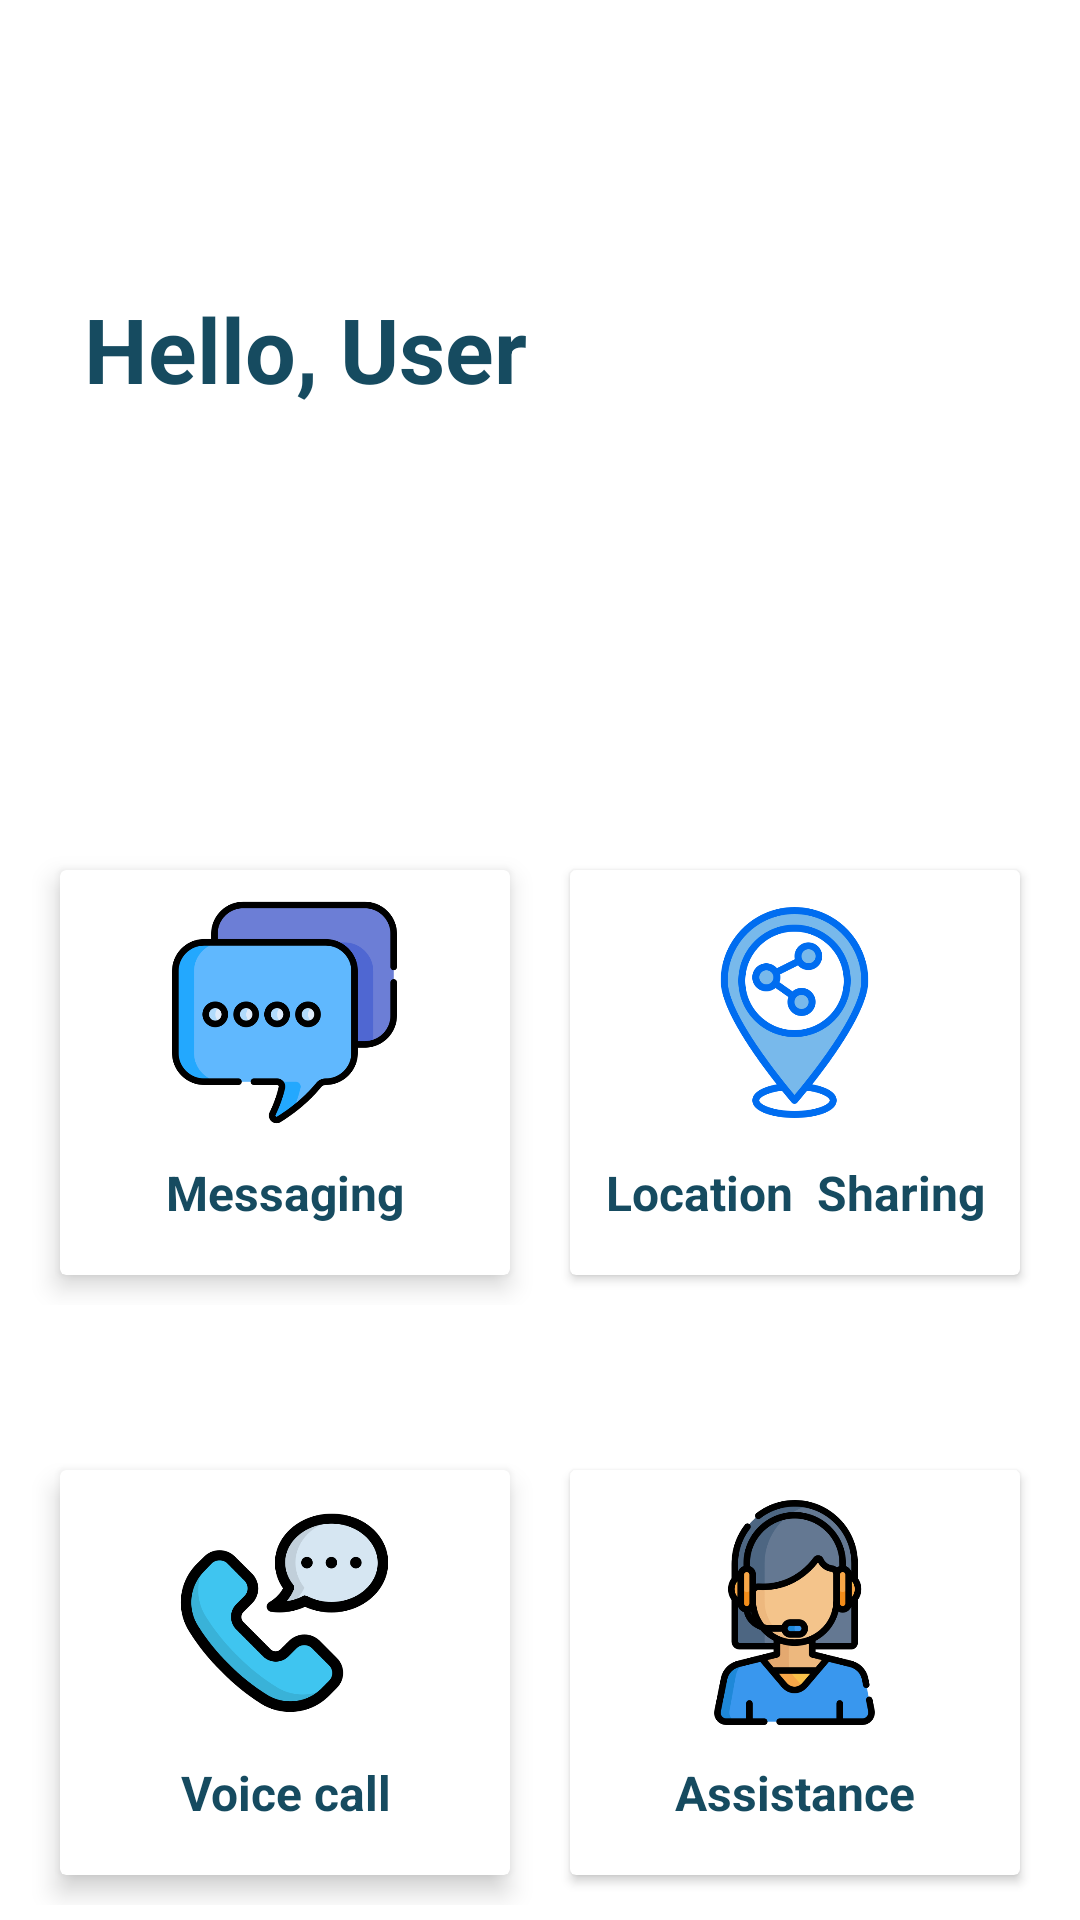

Android layout source for this screen:
<!-- AndroidManifest.xml: application theme Theme.SeaApp -->
<!-- res/layout/activity_base_station_user.xml -->
<?xml version="1.0" encoding="utf-8"?>
<androidx.constraintlayout.widget.ConstraintLayout xmlns:android="http://schemas.android.com/apk/res/android"
    xmlns:app="http://schemas.android.com/apk/res-auto"
    xmlns:tools="http://schemas.android.com/tools"
    android:layout_width="match_parent"
    android:layout_height="match_parent"
    tools:context=".BaseStationUser">


    <androidx.constraintlayout.widget.ConstraintLayout
        android:layout_width="match_parent"
        android:layout_height="match_parent">
        <LinearLayout
            android:layout_width="0dp"
            android:layout_height="175dp"
            android:layout_marginTop="100dp"
            android:orientation="horizontal"
            android:padding="10dp"
            app:layout_constraintEnd_toEndOf="parent"
            app:layout_constraintHorizontal_bias="0.0"
            app:layout_constraintStart_toStartOf="parent"
            app:layout_constraintTop_toBottomOf="@+id/SimageView">

            <androidx.cardview.widget.CardView
                android:layout_width="0dp"
                android:layout_height="match_parent"
                android:layout_margin="10dp"
                android:layout_weight="1"
                app:cardElevation="5dp">

                <TextView
                    android:id="@+id/Messsagingtv"
                    android:layout_width="match_parent"
                    android:layout_height="35dp"
                    android:layout_gravity="bottom"
                    android:layout_margin="10dp"
                    android:gravity="center"
                    android:text="Messaging"
                    android:textColor="@color/darksea"
                    android:textSize="16sp"
                    android:textStyle="bold" />

                <ImageView
                    android:id="@+id/Tprofileimg"
                    android:layout_width="75dp"
                    android:layout_height="75dp"
                    android:layout_gravity="center_horizontal"
                    android:layout_marginTop="10dp"
                    android:src="@drawable/messaging"
                     />

            </androidx.cardview.widget.CardView>

            <androidx.cardview.widget.CardView
                android:layout_width="0dp"
                android:layout_height="match_parent"
                android:layout_margin="10dp"
                android:layout_weight="1">

                <TextView
                    android:id="@+id/LocationSharingtv"
                    android:layout_width="match_parent"
                    android:layout_height="35dp"
                    android:layout_gravity="bottom"
                    android:layout_margin="10dp"
                    android:gravity="center"
                    android:text="Location  Sharing"
                    android:textColor="@color/darksea"
                    android:textSize="16sp"
                    android:textStyle="bold" />

                <ImageView
                    android:id="@+id/LocationSharingimg"
                    android:layout_width="75dp"
                    android:layout_height="75dp"
                    android:layout_gravity="center_horizontal"
                    android:layout_marginTop="10dp"
                    android:src="@drawable/locationsharing"
                     />
            </androidx.cardview.widget.CardView>
        </LinearLayout>


        <TextView
            android:id="@+id/Username"
            android:layout_width="0dp"
            android:layout_height="wrap_content"
            android:layout_centerInParent="true"
            android:layout_marginStart="28dp"
            android:layout_marginTop="96dp"
            android:text="Hello, User"
            android:textColor="@color/darksea"
            android:textSize="30dp"
            android:textStyle="bold"
            app:layout_constraintStart_toStartOf="parent"
            app:layout_constraintTop_toTopOf="parent" />

        <ImageView
            android:id="@+id/SimageView"
            android:layout_width="0dp"
            android:layout_height="146dp"
            android:layout_marginStart="36dp"
            android:layout_marginTop="24dp"
            android:layout_marginEnd="10dp"

            app:layout_constraintEnd_toEndOf="parent"
            app:layout_constraintHorizontal_bias="0.0"
            app:layout_constraintStart_toEndOf="@+id/Username"
            app:layout_constraintTop_toTopOf="parent" />



        <LinearLayout
            android:layout_width="0dp"
            android:layout_height="175dp"
            android:layout_marginTop="300dp"
            android:orientation="horizontal"
            android:padding="10dp"
            app:layout_constraintEnd_toEndOf="parent"
            app:layout_constraintHorizontal_bias="0.0"
            app:layout_constraintStart_toStartOf="parent"
            app:layout_constraintTop_toBottomOf="@+id/SimageView">

            <androidx.cardview.widget.CardView
                android:layout_width="0dp"
                android:layout_height="match_parent"
                android:layout_margin="10dp"
                android:layout_weight="1"
                app:cardElevation="5dp">

                <TextView
                    android:id="@+id/VoiceCalltv"
                    android:layout_width="match_parent"
                    android:layout_height="35dp"
                    android:layout_gravity="bottom"
                    android:layout_margin="10dp"
                    android:gravity="center"
                    android:text="Voice call"
                    android:textColor="@color/darksea"
                    android:textSize="16sp"
                    android:textStyle="bold" />

                <ImageView
                    android:id="@+id/VoiceCallimg"
                    android:layout_width="75dp"
                    android:layout_height="75dp"
                    android:layout_gravity="center_horizontal"
                    android:layout_marginTop="10dp"
                    android:src="@drawable/voicecall"
                   />
            </androidx.cardview.widget.CardView>

            <androidx.cardview.widget.CardView
                android:layout_width="0dp"
                android:layout_height="match_parent"
                android:layout_margin="10dp"
                android:layout_weight="1">

                <TextView
                    android:id="@+id/Assistancetv"
                    android:layout_width="match_parent"
                    android:layout_height="35dp"
                    android:layout_gravity="bottom"
                    android:layout_margin="10dp"
                    android:gravity="center"
                    android:text="Assistance"
                    android:textColor="@color/darksea"
                    android:textSize="16sp"
                    android:textStyle="bold" />

                <ImageView
                    android:id="@+id/Assistanceimg"
                    android:layout_width="75dp"
                    android:layout_height="75dp"
                    android:layout_gravity="center_horizontal"
                    android:layout_marginTop="10dp"
                    android:src="@drawable/assistance"
                     />
            </androidx.cardview.widget.CardView>
        </LinearLayout>
    </androidx.constraintlayout.widget.ConstraintLayout>



</androidx.constraintlayout.widget.ConstraintLayout>
<!-- resources referenced by this layout -->
<resources>
  <color name="darksea">#164B60</color>
  <!-- drawable assistance: png bitmap (drawable, 29999 bytes) -->
  <!-- drawable locationsharing: png bitmap (drawable, 28555 bytes) -->
  <!-- drawable messaging: png bitmap (drawable, 23430 bytes) -->
  <!-- drawable voicecall: png bitmap (drawable, 24089 bytes) -->
  <style name="Theme.SeaApp" parent="Theme.MaterialComponents.DayNight.NoActionBar">
          
          <item name="colorPrimary">@color/purple_500</item>
          <item name="colorPrimaryVariant">@color/purple_700</item>
          <item name="colorOnPrimary">@color/white</item>
          
          <item name="colorSecondary">@color/teal_200</item>
          <item name="colorSecondaryVariant">@color/teal_700</item>
          <item name="colorOnSecondary">@color/black</item>
          
          <item name="android:statusBarColor">?attr/colorPrimaryVariant</item>
          
      </style>
  <color name="purple_500">#4DDDE0</color>
  <color name="purple_700">#4DDDE0</color>
  <color name="white">#FFFFFFFF</color>
  <color name="teal_200">#164B60</color>
  <color name="teal_700">#164B60</color>
  <color name="black">#FF000000</color>
</resources>
